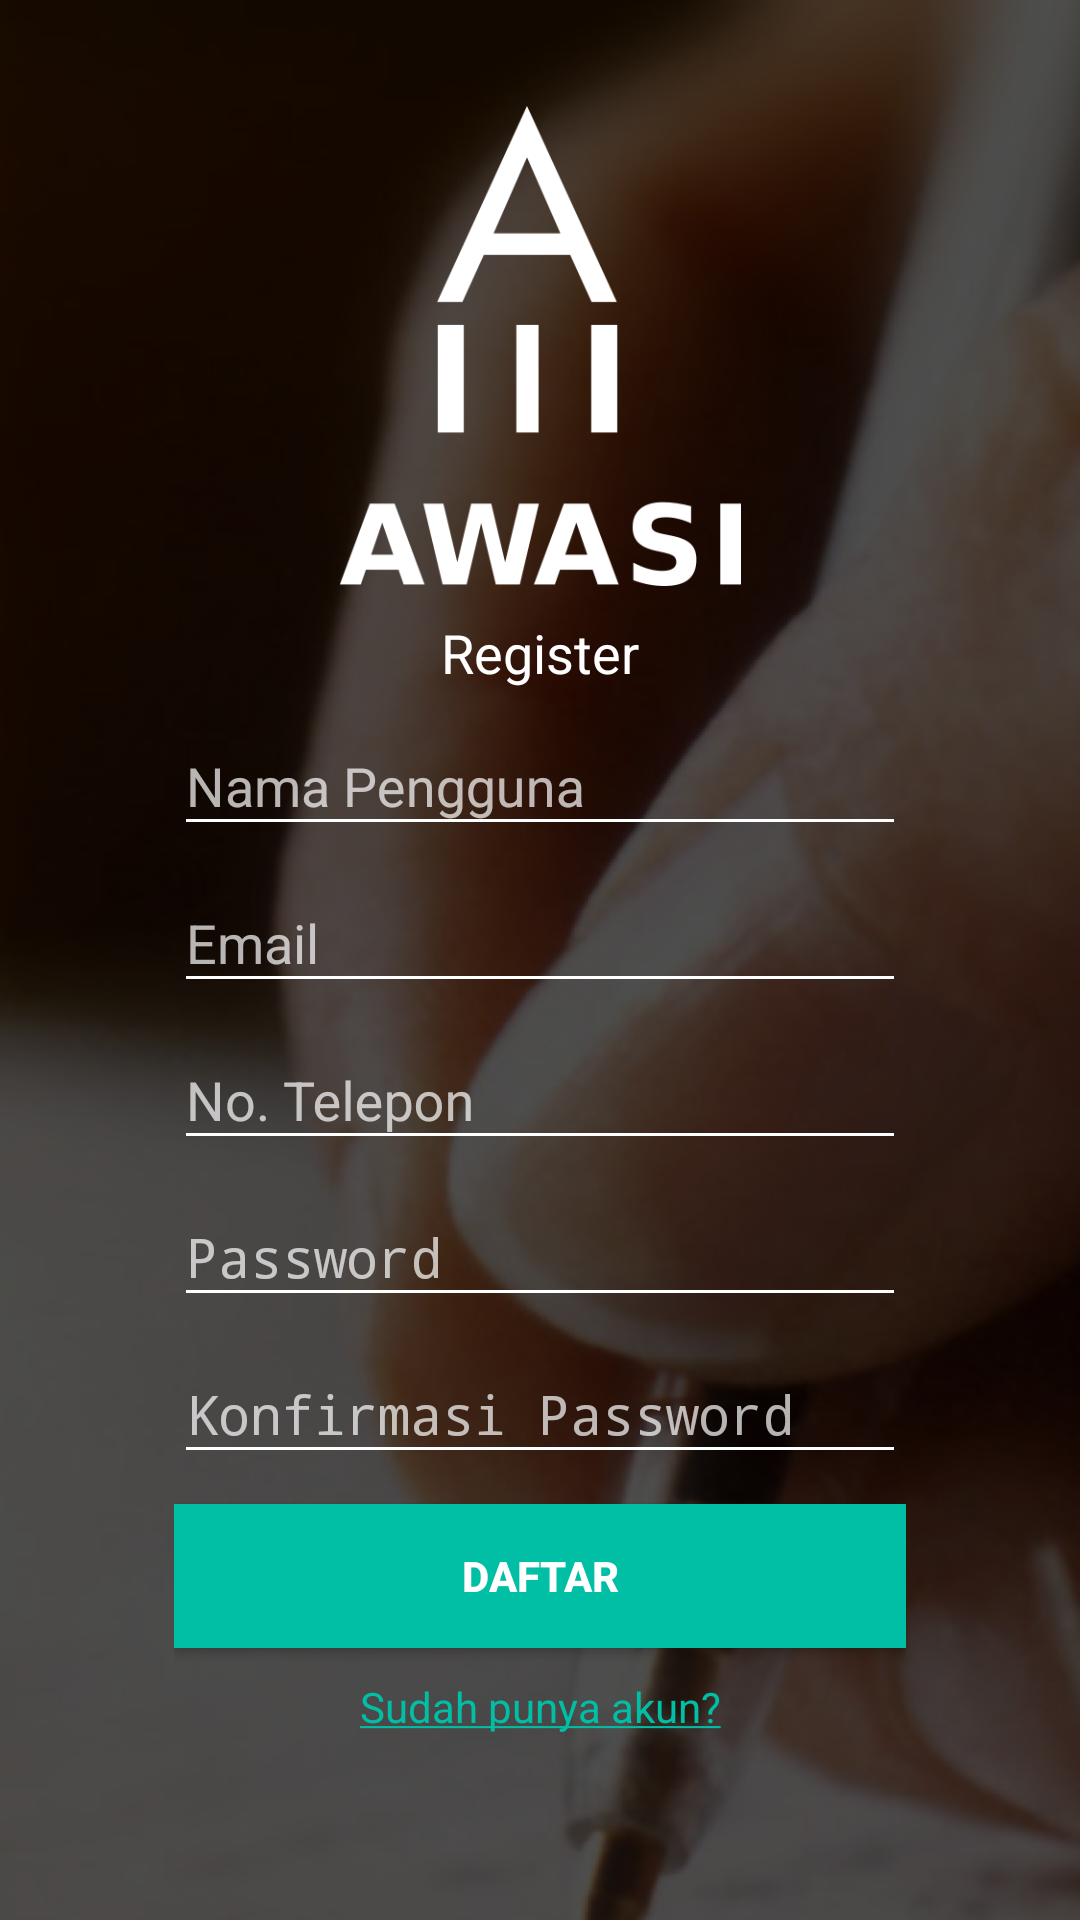

Android layout source for this screen:
<!-- AndroidManifest.xml: activity theme WelcomeScreen -->
<!-- res/layout/activity_register.xml -->
<LinearLayout xmlns:android="http://schemas.android.com/apk/res/android"
    xmlns:app="http://schemas.android.com/apk/res-auto"
    xmlns:tools="http://schemas.android.com/tools"
    android:layout_width="match_parent"
    android:layout_height="match_parent"
    android:gravity="center_horizontal"
    android:orientation="vertical"
    android:paddingBottom="@dimen/activity_vertical_margin"
    android:paddingLeft="@dimen/activity_horizontal_margin"
    android:paddingRight="@dimen/activity_horizontal_margin"
    android:paddingTop="@dimen/activity_vertical_margin"
    tools:context="com.aghagha.tagg.RegisterActivity">

    <ScrollView
        android:id="@+id/loginForm"
        android:layout_width="344dp"
        android:layout_height="wrap_content">

        <LinearLayout
            android:layout_width="match_parent"
            android:layout_height="wrap_content"
            android:layout_marginLeft="50dp"
            android:layout_marginRight="50dp"
            android:gravity="center_horizontal"
            android:orientation="vertical">

            <ImageView
                android:layout_width="299dp"
                android:layout_height="160dp"
                android:layout_gravity="center"
                android:layout_marginTop="30dp"
                android:src="@drawable/logo" />

            <TextView
                android:layout_width="match_parent"
                android:layout_height="wrap_content"
                android:layout_marginTop="10dp"
                android:text="@string/title_activity_register"
                android:textAlignment="center"
                android:textColor="@android:color/white"
                android:textSize="18dp" />

            <android.support.design.widget.TextInputLayout
                android:layout_width="match_parent"
                android:layout_height="wrap_content"
                app:theme="@style/underline">

                <EditText
                    android:id="@+id/et_nama"
                    android:layout_width="match_parent"
                    android:layout_height="wrap_content"
                    android:hint="@string/prompt_user_name"
                    android:inputType="text"
                    android:textColor="@color/secondAccent" />

            </android.support.design.widget.TextInputLayout>

            <android.support.design.widget.TextInputLayout
                android:layout_width="match_parent"
                android:layout_height="wrap_content"
                app:theme="@style/underline">

                <EditText
                    android:id="@+id/et_email"
                    android:layout_width="match_parent"
                    android:layout_height="wrap_content"
                    android:hint="@string/prompt_user_email"
                    android:inputType="textEmailAddress"
                    android:textColor="@color/secondAccent" />

            </android.support.design.widget.TextInputLayout>

            <android.support.design.widget.TextInputLayout
                android:layout_width="match_parent"
                android:layout_height="wrap_content"
                app:theme="@style/underline">

                <EditText
                    android:id="@+id/et_telepon"
                    android:layout_width="match_parent"
                    android:layout_height="wrap_content"
                    android:hint="@string/prompt_user_phone"
                    android:inputType="number"
                    android:textColor="@color/secondAccent" />

            </android.support.design.widget.TextInputLayout>

            <android.support.design.widget.TextInputLayout
                android:layout_width="match_parent"
                android:layout_height="wrap_content"
                app:theme="@style/underline">

                <EditText
                    android:id="@+id/et_password"
                    android:layout_width="match_parent"
                    android:layout_height="wrap_content"
                    android:hint="@string/prompt_user_password"
                    android:inputType="textPassword"
                    android:textColor="@color/secondAccent" />

            </android.support.design.widget.TextInputLayout>

            <android.support.design.widget.TextInputLayout
                android:layout_width="match_parent"
                android:layout_height="wrap_content"
                app:theme="@style/underline">

                <EditText
                    android:id="@+id/et_password2"
                    android:layout_width="match_parent"
                    android:layout_height="wrap_content"
                    android:hint="@string/prompt_user_password2"
                    android:inputType="textPassword"
                    android:textColor="@color/secondAccent" />

            </android.support.design.widget.TextInputLayout>

            <Button
                android:id="@+id/bt_submit"
                android:layout_width="match_parent"
                android:layout_height="wrap_content"
                android:layout_marginTop="10dp"
                android:background="@color/secondAccent"
                android:text="@string/register_button"
                android:textAppearance="@style/TextAppearance.AppCompat.Button"
                android:textColor="@color/colorIcons"
                android:textStyle="bold" />

            <TextView
                android:id="@+id/tv_login"
                android:layout_width="match_parent"
                android:layout_height="wrap_content"
                android:layout_marginTop="10dp"
                android:text="@string/login_from_register"
                android:textAlignment="center"
                android:textColor="@color/secondAccent" />
        </LinearLayout>
    </ScrollView>

    <View
        android:focusable="true"
        android:focusableInTouchMode="true"
        android:layout_width="0dp"
        android:layout_height="0dp"/>

</LinearLayout>
<!-- resources referenced by this layout -->
<resources>
  <color name="colorIcons">#FFFFFF</color>
  <color name="secondAccent">#00bfa5</color>
  <dimen name="activity_horizontal_margin">16px</dimen>
  <dimen name="activity_vertical_margin">16px</dimen>
  <!-- drawable logo: png bitmap (drawable, 13751 bytes) -->
  <string name="login_from_register"><u>Sudah punya akun?</u></string>
  <string name="prompt_user_email">Email</string>
  <string name="prompt_user_name">Nama Pengguna</string>
  <string name="prompt_user_password">Password</string>
  <string name="prompt_user_password2">Konfirmasi Password</string>
  <string name="prompt_user_phone">No. Telepon</string>
  <string name="register_button">Daftar</string>
  <string name="title_activity_register">Register</string>
  <style name="underline">
          <item name="colorControlNormal">@android:color/white</item>
          <item name="colorControlActivated">@color/secondAccent</item>
          <item name="colorControlHighlight">@color/secondAccent</item>
      </style>
  <style name="WelcomeScreen" parent="Theme.AppCompat.NoActionBar">
          <item name="android:windowBackground">@drawable/login_background</item>
          <item name="colorAccent">@color/colorAccent</item>
      </style>
  <!-- drawable login_background: png bitmap (drawable, 308467 bytes) -->
  <color name="colorAccent">#0e88a5</color>
</resources>
